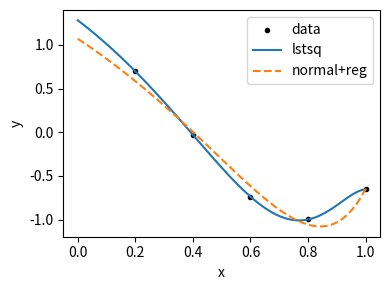

The script that saved this image:
#!/usr/bin/env python3

from math import *
import numpy as np
import matplotlib.pyplot as plt


# Vandermonde interpolation function
def vand_f(x, b):
    res = b[0]
    for i in range(len(b) - 1):
        res *= x
        res += b[i + 1]
    return res


n = 12

# Create data and a truncated Vandermonde matrix.
x = np.linspace(0.2, 1, 5)
A = np.vander(x, n)
y = np.cos(4 * x)

# Solve using the least-squares function.
b1 = np.linalg.lstsq(A, y, rcond=None)[0]
print("Residual(lstsq): {:.4g}".format(np.linalg.norm(A @ b1 - y)))

# Solve the regularized normal equations.
mu = 0.1
S = mu * np.identity(n)
AT = A.T
ATA = np.dot(AT, A)
STS = S.T @ S
M = ATA + STS
print("Condition number: ", np.linalg.cond(M))
b2 = np.linalg.solve(M, np.dot(AT, y))
print("Residual(normal): {:.4g}".format(np.linalg.norm(A @ b2 - y)))

# Plot results
xnew = np.linspace(0, 1, 200)
ynew_lstsq = vand_f(xnew, b1)
ynew_normal = vand_f(xnew, b2)

plt.figure(figsize=(4, 3))
plt.xlabel('x')
plt.ylabel('y')
plt.scatter(x, y, marker='.', label='data', c='k')
plt.plot(xnew, ynew_lstsq, label='lstsq')
plt.plot(xnew, ynew_normal, ls='--', label='normal+reg')
plt.legend()
plt.tight_layout()
plt.savefig('under_lstsq.pdf')
